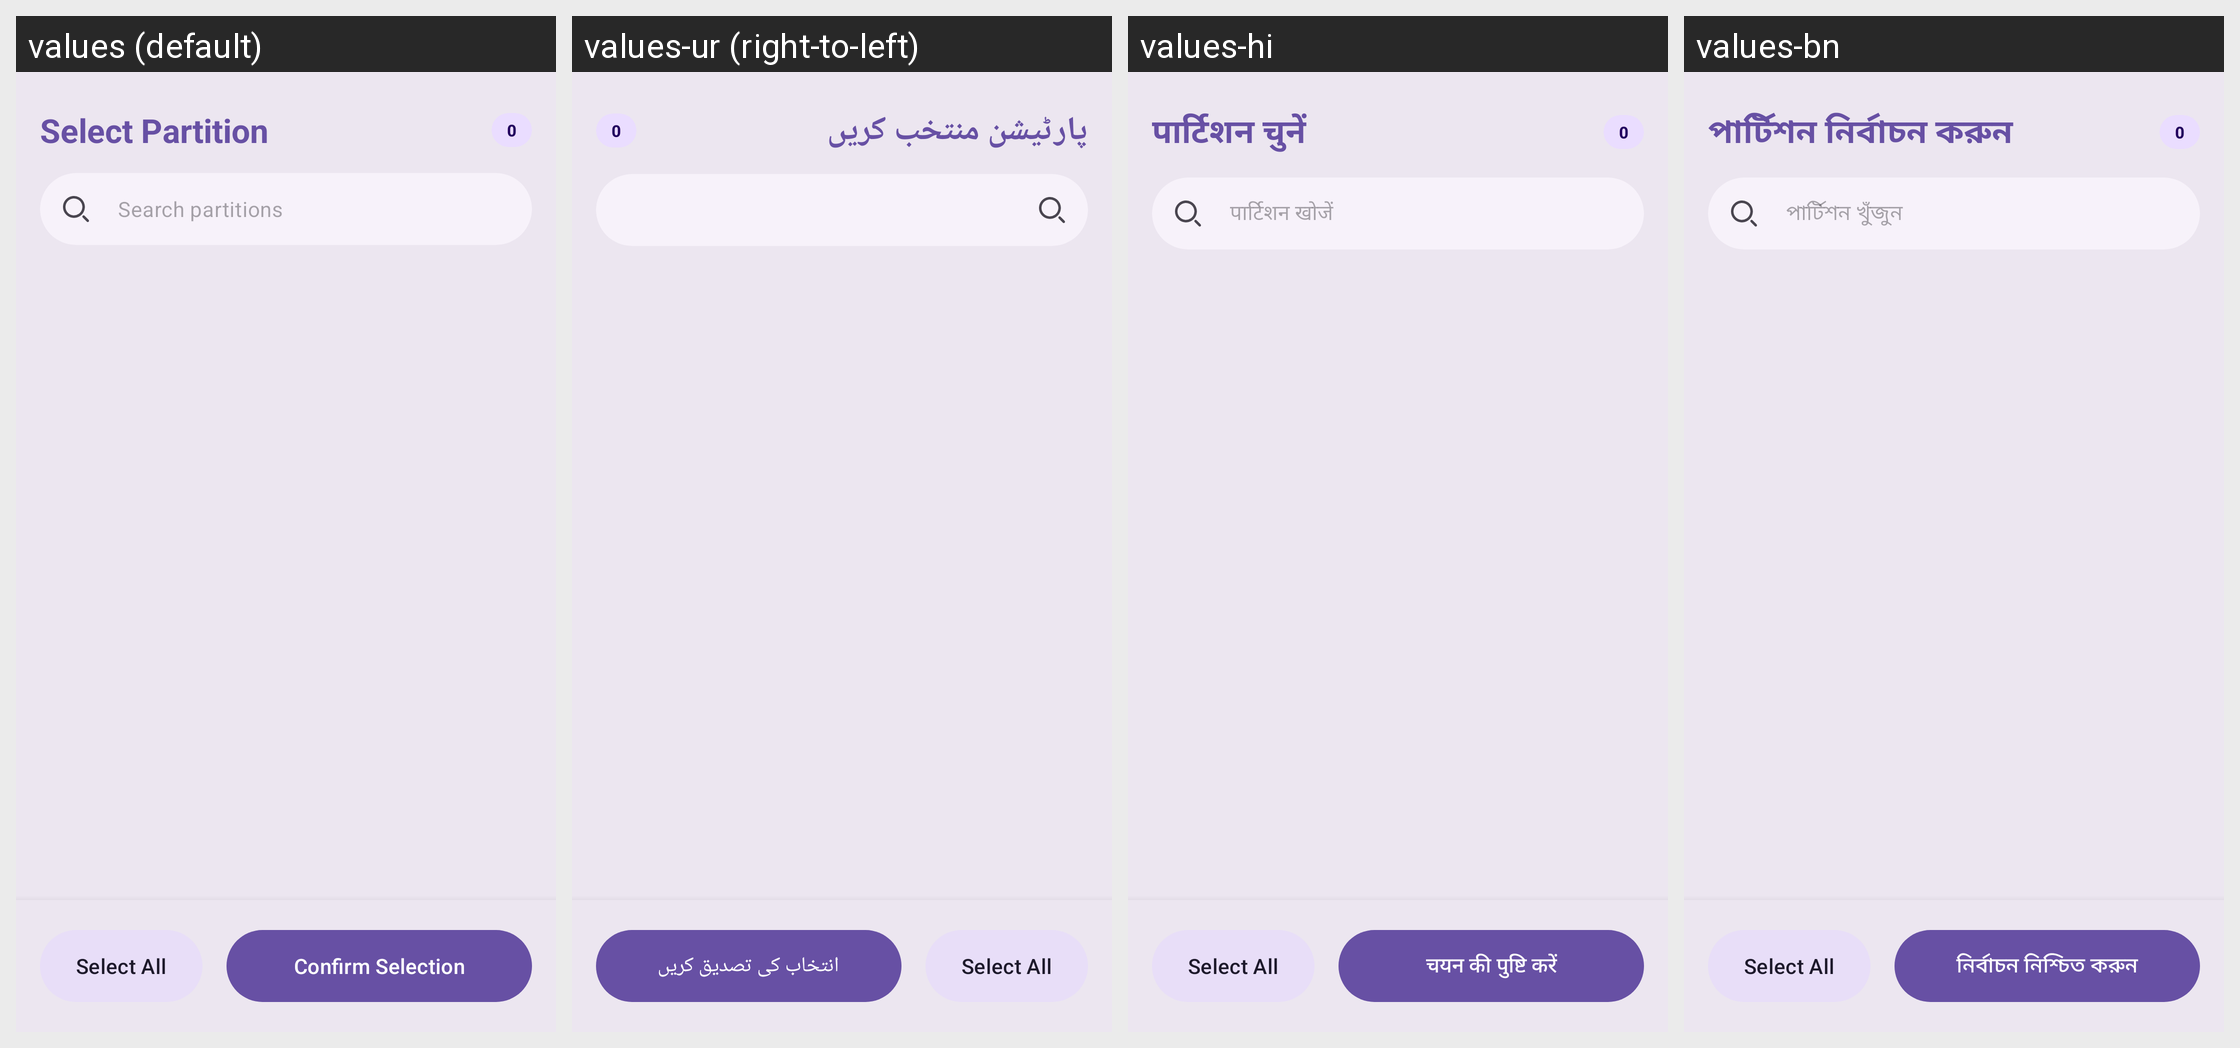

The Android screen above is rendered under several locales of the same app. Produce the string resources it draws, with the default and per-locale values.
Android screen res/layout/dialog_partition_list.xml rendered under 4 locales, left to right: values (default), values-ur (right-to-left), values-hi, values-bn. Device: Nexus 5 (rendered at 1080×1920; each locale shown at half size, 540×960, under a caption strip naming it); theme Theme.OTAPulse.
Other locales in the repository, not shown: values-ar, values-de, values-es, values-fil, values-fr, values-id, values-in, values-it, values-ja, values-ms, values-pt, values-pt-rBR, values-pt-rPT, values-ru, values-th, values-tl, values-tr, values-vi, values-zh, values-zh-rCN, values-zh-rTW.
Strings drawn on this screen, with the default value and each locale's value (text and hints the layout hard-codes, and strings that could not be matched under every locale, appear in the picture but are not listed):

partition_extraction_select_partition
  values: Select Partition
  values-ur: پارٹیشن منتخب کریں
  values-hi: पार्टिशन चुनें
  values-bn: পার্টিশন নির্বাচন করুন

partition_extraction_confirm_selection
  values: Confirm Selection
  values-ur: انتخاب کی تصدیق کریں
  values-hi: चयन की पुष्टि करें
  values-bn: নির্বাচন নিশ্চিত করুন
